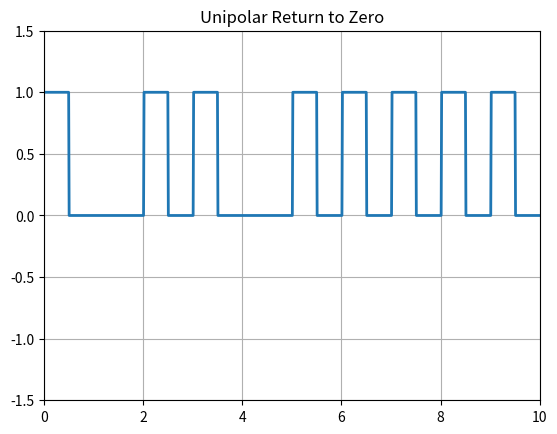

Recreate this plot in Python.
# library
import numpy as np
import matplotlib.pyplot as plot


N = 10
# binary bit
# n=np.random.randint(2,size=N);
n = np.array([1, 0, 1, 1, 0, 1, 1, 1, 1, 1])
print(n)

# signal Shaping
t = np.arange(0, N + 0.01, 0.01)
y = np.zeros(len(t))

a = 0
i = 0
for j in range(len(t)):
    if t[j] >= a and t[j] <= a+0.5:
        y[j] = n[i]
    elif t[j] >= a+0.5 and t[j] <= a+1:
        pass
    else:
        a += 1
        i += 1

plot.plot(t, y, linewidth="2")
plot.grid(True)
plot.axis([0, N, -1.5, 1.5])
plot.title("Unipolar Return to Zero")
plot.show()
